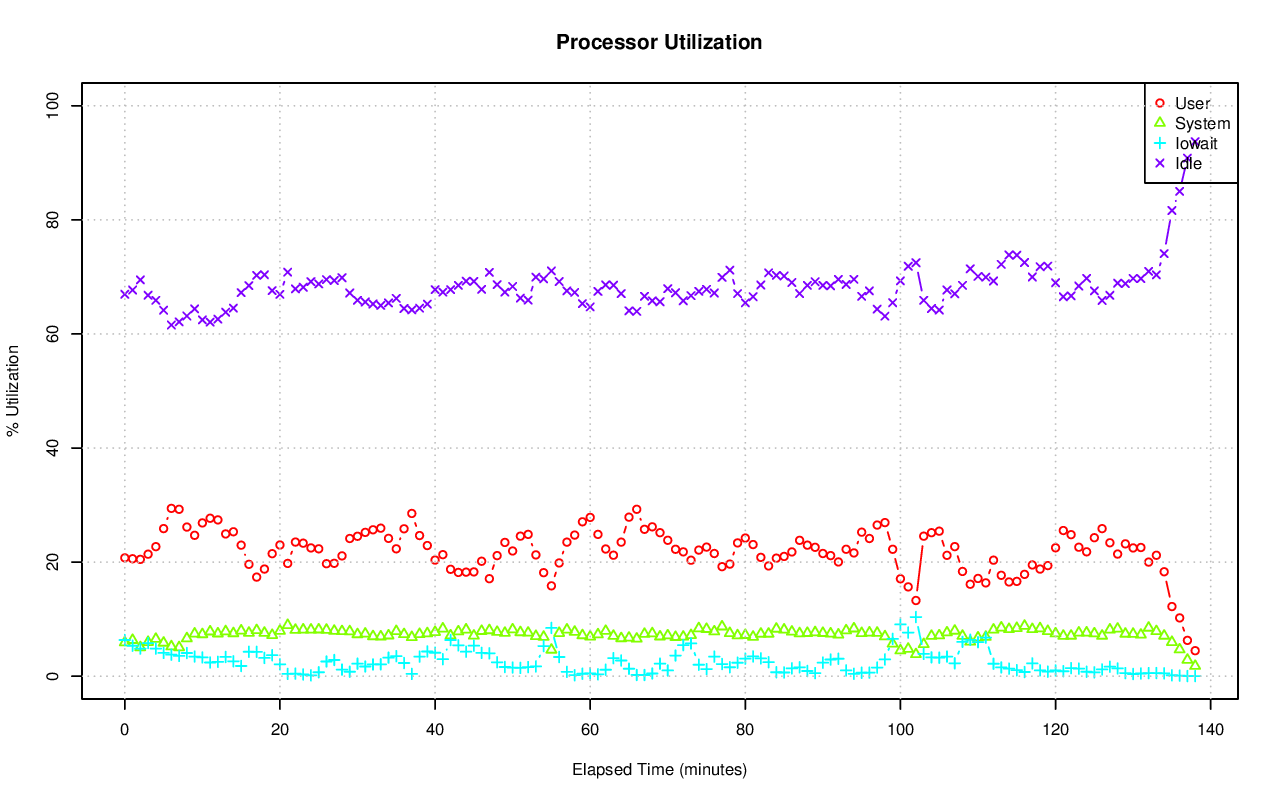

Source data for this figure (header and first rows):
# hostname; interval; timestamp; CPU; %user; %nice; %system; %iowait; %steal; %idle
ip-10-145-11-135.us-west-1.compute.inter…; 60; 1440057733; -1; 20.75; 0.00; 5.91; 6.34; 0.03; 66.96
ip-10-145-11-135.us-west-1.compute.inter…; 60; 1440057733; 0; 24.62; 0.00; 6.25; 1.96; 0.05; 67.12
ip-10-145-11-135.us-west-1.compute.inter…; 60; 1440057733; 1; 33.90; 0.00; 5.55; 7.04; 0.02; 53.49
ip-10-145-11-135.us-west-1.compute.inter…; 60; 1440057733; 2; 39.38; 0.00; 6.58; 2.87; 0.02; 51.16
ip-10-145-11-135.us-west-1.compute.inter…; 60; 1440057733; 3; 26.00; 0.00; 5.71; 0.49; 0.02; 67.79
ip-10-145-11-135.us-west-1.compute.inter…; 60; 1440057733; 4; 13.29; 0.00; 4.16; 2.39; 0.02; 80.14
ip-10-145-11-135.us-west-1.compute.inter…; 60; 1440057733; 5; 15.58; 0.00; 4.51; 11.64; 0.00; 68.27
ip-10-145-11-135.us-west-1.compute.inter…; 60; 1440057733; 6; 18.01; 0.00; 6.08; 2.51; 0.02; 73.39
ip-10-145-11-135.us-west-1.compute.inter…; 60; 1440057733; 7; 20.30; 0.00; 7.15; 0.42; 0.02; 72.11
ip-10-145-11-135.us-west-1.compute.inter…; 60; 1440057733; 8; 33.51; 0.00; 7.20; 14.24; 0.02; 45.04
ip-10-145-11-135.us-west-1.compute.inter…; 60; 1440057733; 9; 23.32; 0.00; 5.92; 1.87; 0.02; 68.87
ip-10-145-11-135.us-west-1.compute.inter…; 60; 1440057733; 10; 38.62; 0.00; 11.82; 5.28; 0.02; 44.26
ip-10-145-11-135.us-west-1.compute.inter…; 60; 1440057733; 11; 41.81; 0.00; 11.02; 2.86; 0.02; 44.29
ip-10-145-11-135.us-west-1.compute.inter…; 60; 1440057733; 12; 11.66; 0.00; 5.45; 4.83; 0.02; 78.05
ip-10-145-11-135.us-west-1.compute.inter…; 60; 1440057733; 13; 17.61; 0.00; 9.35; 23.14; 0.07; 49.83
ip-10-145-11-135.us-west-1.compute.inter…; 60; 1440057733; 14; 19.38; 0.00; 7.17; 23.16; 0.05; 50.23
ip-10-145-11-135.us-west-1.compute.inter…; 60; 1440057733; 15; 23.82; 0.00; 7.48; 15.87; 0.03; 52.80
ip-10-145-11-135.us-west-1.compute.inter…; 60; 1440057733; 16; 8.65; 0.00; 1.90; 0.02; 0.02; 89.42
ip-10-145-11-135.us-west-1.compute.inter…; 60; 1440057733; 17; 18.78; 0.00; 3.27; 0.00; 0.00; 77.95
ip-10-145-11-135.us-west-1.compute.inter…; 60; 1440057733; 18; 3.80; 0.00; 1.62; 0.00; 0.00; 94.58
ip-10-145-11-135.us-west-1.compute.inter…; 60; 1440057733; 19; 14.44; 0.00; 3.49; 0.07; 0.00; 82.01
ip-10-145-11-135.us-west-1.compute.inter…; 60; 1440057733; 20; 8.24; 0.00; 1.72; 0.07; 0.00; 89.97
ip-10-145-11-135.us-west-1.compute.inter…; 60; 1440057733; 21; 4.64; 0.00; 2.00; 22.65; 0.00; 70.71
ip-10-145-11-135.us-west-1.compute.inter…; 60; 1440057733; 22; 8.28; 0.00; 1.52; 0.02; 0.00; 90.18
ip-10-145-11-135.us-west-1.compute.inter…; 60; 1440057733; 23; 9.61; 0.00; 3.73; 0.02; 0.00; 86.64
ip-10-145-11-135.us-west-1.compute.inter…; 60; 1440057733; 24; 26.33; 0.00; 6.29; 0.94; 0.02; 66.43
ip-10-145-11-135.us-west-1.compute.inter…; 60; 1440057733; 25; 49.57; 0.00; 9.87; 0.37; 0.00; 40.19
ip-10-145-11-135.us-west-1.compute.inter…; 60; 1440057733; 26; 17.11; 0.00; 5.95; 6.61; 0.02; 70.32
ip-10-145-11-135.us-west-1.compute.inter…; 60; 1440057733; 27; 14.27; 0.00; 8.81; 1.32; 0.02; 75.59
ip-10-145-11-135.us-west-1.compute.inter…; 60; 1440057733; 28; 25.45; 0.00; 17.10; 54.01; 0.37; 3.07
ip-10-145-11-135.us-west-1.compute.inter…; 60; 1440057733; 29; 12.29; 0.00; 2.82; 1.06; 0.02; 83.83
ip-10-145-11-135.us-west-1.compute.inter…; 60; 1440057733; 30; 20.90; 0.00; 3.41; 1.81; 0.00; 73.87
ip-10-145-11-135.us-west-1.compute.inter…; 60; 1440057733; 31; 23.47; 0.00; 6.64; 1.56; 0.02; 68.30
ip-10-145-11-135.us-west-1.compute.inter…; 60; 1440057793; -1; 20.59; 0.00; 6.33; 5.34; 0.05; 67.70
ip-10-145-11-135.us-west-1.compute.inter…; 60; 1440057793; 0; 14.33; 0.00; 3.52; 10.59; 0.05; 71.51
ip-10-145-11-135.us-west-1.compute.inter…; 60; 1440057793; 1; 22.30; 0.00; 7.98; 3.92; 0.09; 65.72
ip-10-145-11-135.us-west-1.compute.inter…; 60; 1440057793; 2; 31.32; 0.00; 8.85; 14.86; 0.03; 44.94
ip-10-145-11-135.us-west-1.compute.inter…; 60; 1440057793; 3; 45.64; 0.00; 10.72; 1.58; 0.07; 41.99
ip-10-145-11-135.us-west-1.compute.inter…; 60; 1440057793; 4; 39.82; 0.00; 9.69; 3.24; 0.05; 47.19
ip-10-145-11-135.us-west-1.compute.inter…; 60; 1440057793; 5; 37.64; 0.00; 7.22; 0.20; 0.05; 54.89
ip-10-145-11-135.us-west-1.compute.inter…; 60; 1440057793; 6; 39.27; 0.00; 9.85; 2.12; 0.02; 48.74
ip-10-145-11-135.us-west-1.compute.inter…; 60; 1440057793; 7; 38.75; 0.00; 13.46; 4.33; 0.02; 43.44
ip-10-145-11-135.us-west-1.compute.inter…; 60; 1440057793; 8; 28.77; 0.00; 10.00; 4.11; 0.05; 57.06
ip-10-145-11-135.us-west-1.compute.inter…; 60; 1440057793; 9; 28.97; 0.00; 11.83; 4.24; 0.05; 54.90
ip-10-145-11-135.us-west-1.compute.inter…; 60; 1440057793; 10; 31.18; 0.00; 8.69; 3.16; 0.09; 56.88
ip-10-145-11-135.us-west-1.compute.inter…; 60; 1440057793; 11; 33.70; 0.00; 12.88; 0.44; 0.05; 52.93
ip-10-145-11-135.us-west-1.compute.inter…; 60; 1440057793; 12; 19.01; 0.00; 6.34; 2.32; 0.03; 72.29
ip-10-145-11-135.us-west-1.compute.inter…; 60; 1440057793; 13; 17.23; 0.00; 8.57; 23.51; 0.05; 50.63
ip-10-145-11-135.us-west-1.compute.inter…; 60; 1440057793; 14; 14.58; 0.00; 7.18; 14.30; 0.05; 63.88
ip-10-145-11-135.us-west-1.compute.inter…; 60; 1440057793; 15; 26.44; 0.00; 9.03; 6.78; 0.11; 57.65
ip-10-145-11-135.us-west-1.compute.inter…; 60; 1440057793; 16; 1.65; 0.00; 0.47; 3.54; 0.00; 94.34
ip-10-145-11-135.us-west-1.compute.inter…; 60; 1440057793; 17; 3.25; 0.00; 0.38; 2.77; 0.00; 93.59
ip-10-145-11-135.us-west-1.compute.inter…; 60; 1440057793; 18; 0.45; 0.00; 0.42; 0.00; 0.00; 99.13
ip-10-145-11-135.us-west-1.compute.inter…; 60; 1440057793; 19; 0.18; 0.00; 0.20; 0.02; 0.00; 99.60
ip-10-145-11-135.us-west-1.compute.inter…; 60; 1440057793; 20; 2.27; 0.00; 1.76; 1.66; 0.02; 94.30
ip-10-145-11-135.us-west-1.compute.inter…; 60; 1440057793; 21; 0.03; 0.00; 0.22; 2.25; 0.00; 97.50
ip-10-145-11-135.us-west-1.compute.inter…; 60; 1440057793; 22; 11.13; 0.00; 1.30; 0.00; 0.02; 87.55
ip-10-145-11-135.us-west-1.compute.inter…; 60; 1440057793; 23; 2.82; 0.00; 1.60; 3.94; 0.00; 91.64
ip-10-145-11-135.us-west-1.compute.inter…; 60; 1440057793; 24; 18.35; 0.00; 4.38; 0.72; 0.02; 76.54
ip-10-145-11-135.us-west-1.compute.inter…; 60; 1440057793; 25; 17.87; 0.00; 6.58; 0.65; 0.05; 74.85
... 4,527 more rows
